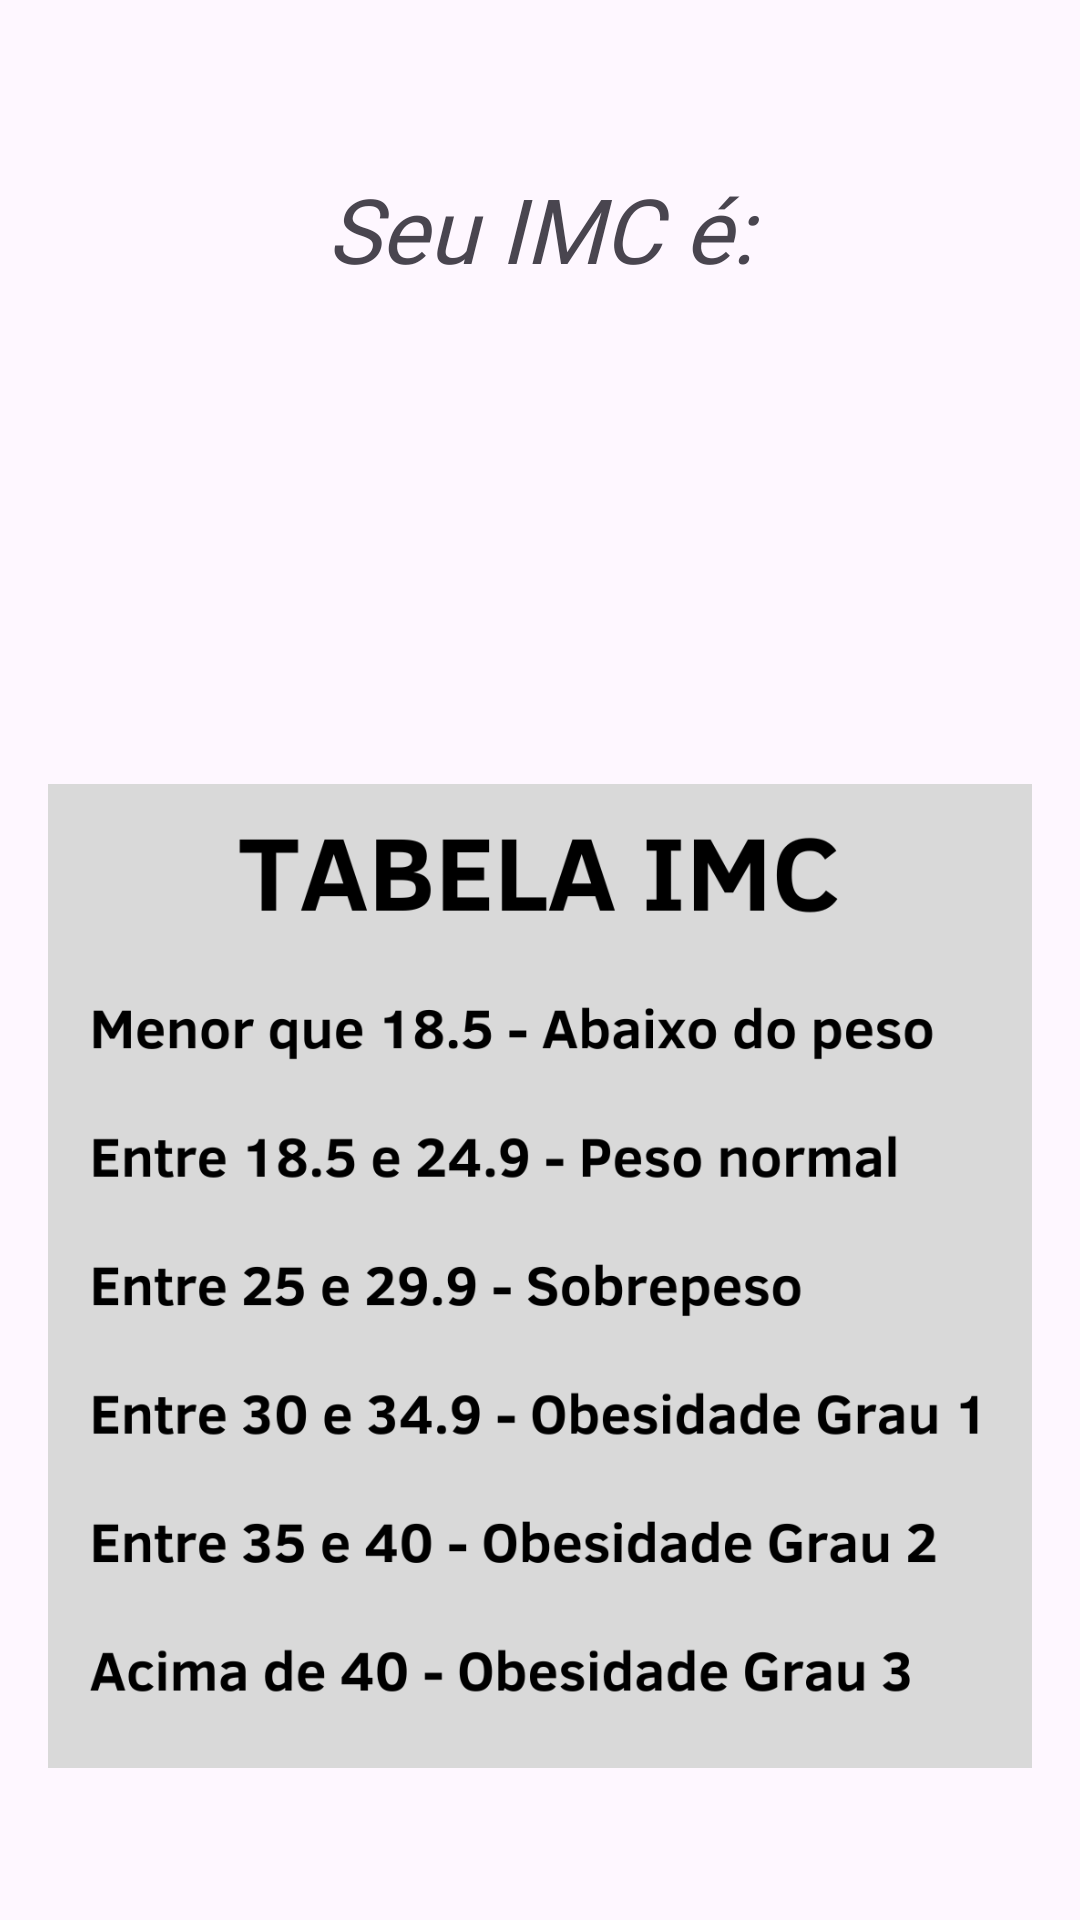

This screen was rendered from an Android layout file. Write that file and the resources it references.
<!-- AndroidManifest.xml: application theme Theme.Calculadoraimc2 -->
<!-- res/layout/activity_main2.xml -->
<RelativeLayout
    xmlns:android="http://schemas.android.com/apk/res/android"
    xmlns:app="http://schemas.android.com/apk/res-auto"
    xmlns:tools="http://schemas.android.com/tools"
    android:layout_width="match_parent"
    android:layout_height="match_parent"
    android:padding="16dp"
    tools:context=".MainActivity2">

    <TextView
        android:text="Seu IMC é:"
        android:textSize="30dp"
        android:id="@+id/seuIMC"
        android:fontFamily="@font/requema"
        android:layout_marginTop="40dp"
        android:textAlignment="center"
        android:textStyle="italic"
        android:layout_width="match_parent"
        android:layout_height="wrap_content"/>

    <TextView
        android:id="@+id/resultTextView"
        android:layout_width="match_parent"
        android:layout_height="wrap_content"
        android:layout_below="@+id/seuIMC"
        android:layout_marginTop="30dp"
        android:padding="15dp"
        android:textAlignment="center"
        android:textSize="30dp" />

    <ImageView
        android:id="@+id/imageView"
        android:layout_width="match_parent"
        android:layout_height="400dp"
        android:layout_below="@+id/resultTextView"
        android:layout_marginTop="30dp"
        app:srcCompat="@drawable/tabelaimc" />


</RelativeLayout>
<!-- resources referenced by this layout -->
<resources>
  <!-- drawable tabelaimc: png bitmap (drawable, 112333 bytes) -->
  <style name="Theme.Calculadoraimc2" parent="Base.Theme.Calculadoraimc2" />
  <style name="Base.Theme.Calculadoraimc2" parent="Theme.Material3.DayNight.NoActionBar">
          
          
      </style>
</resources>
